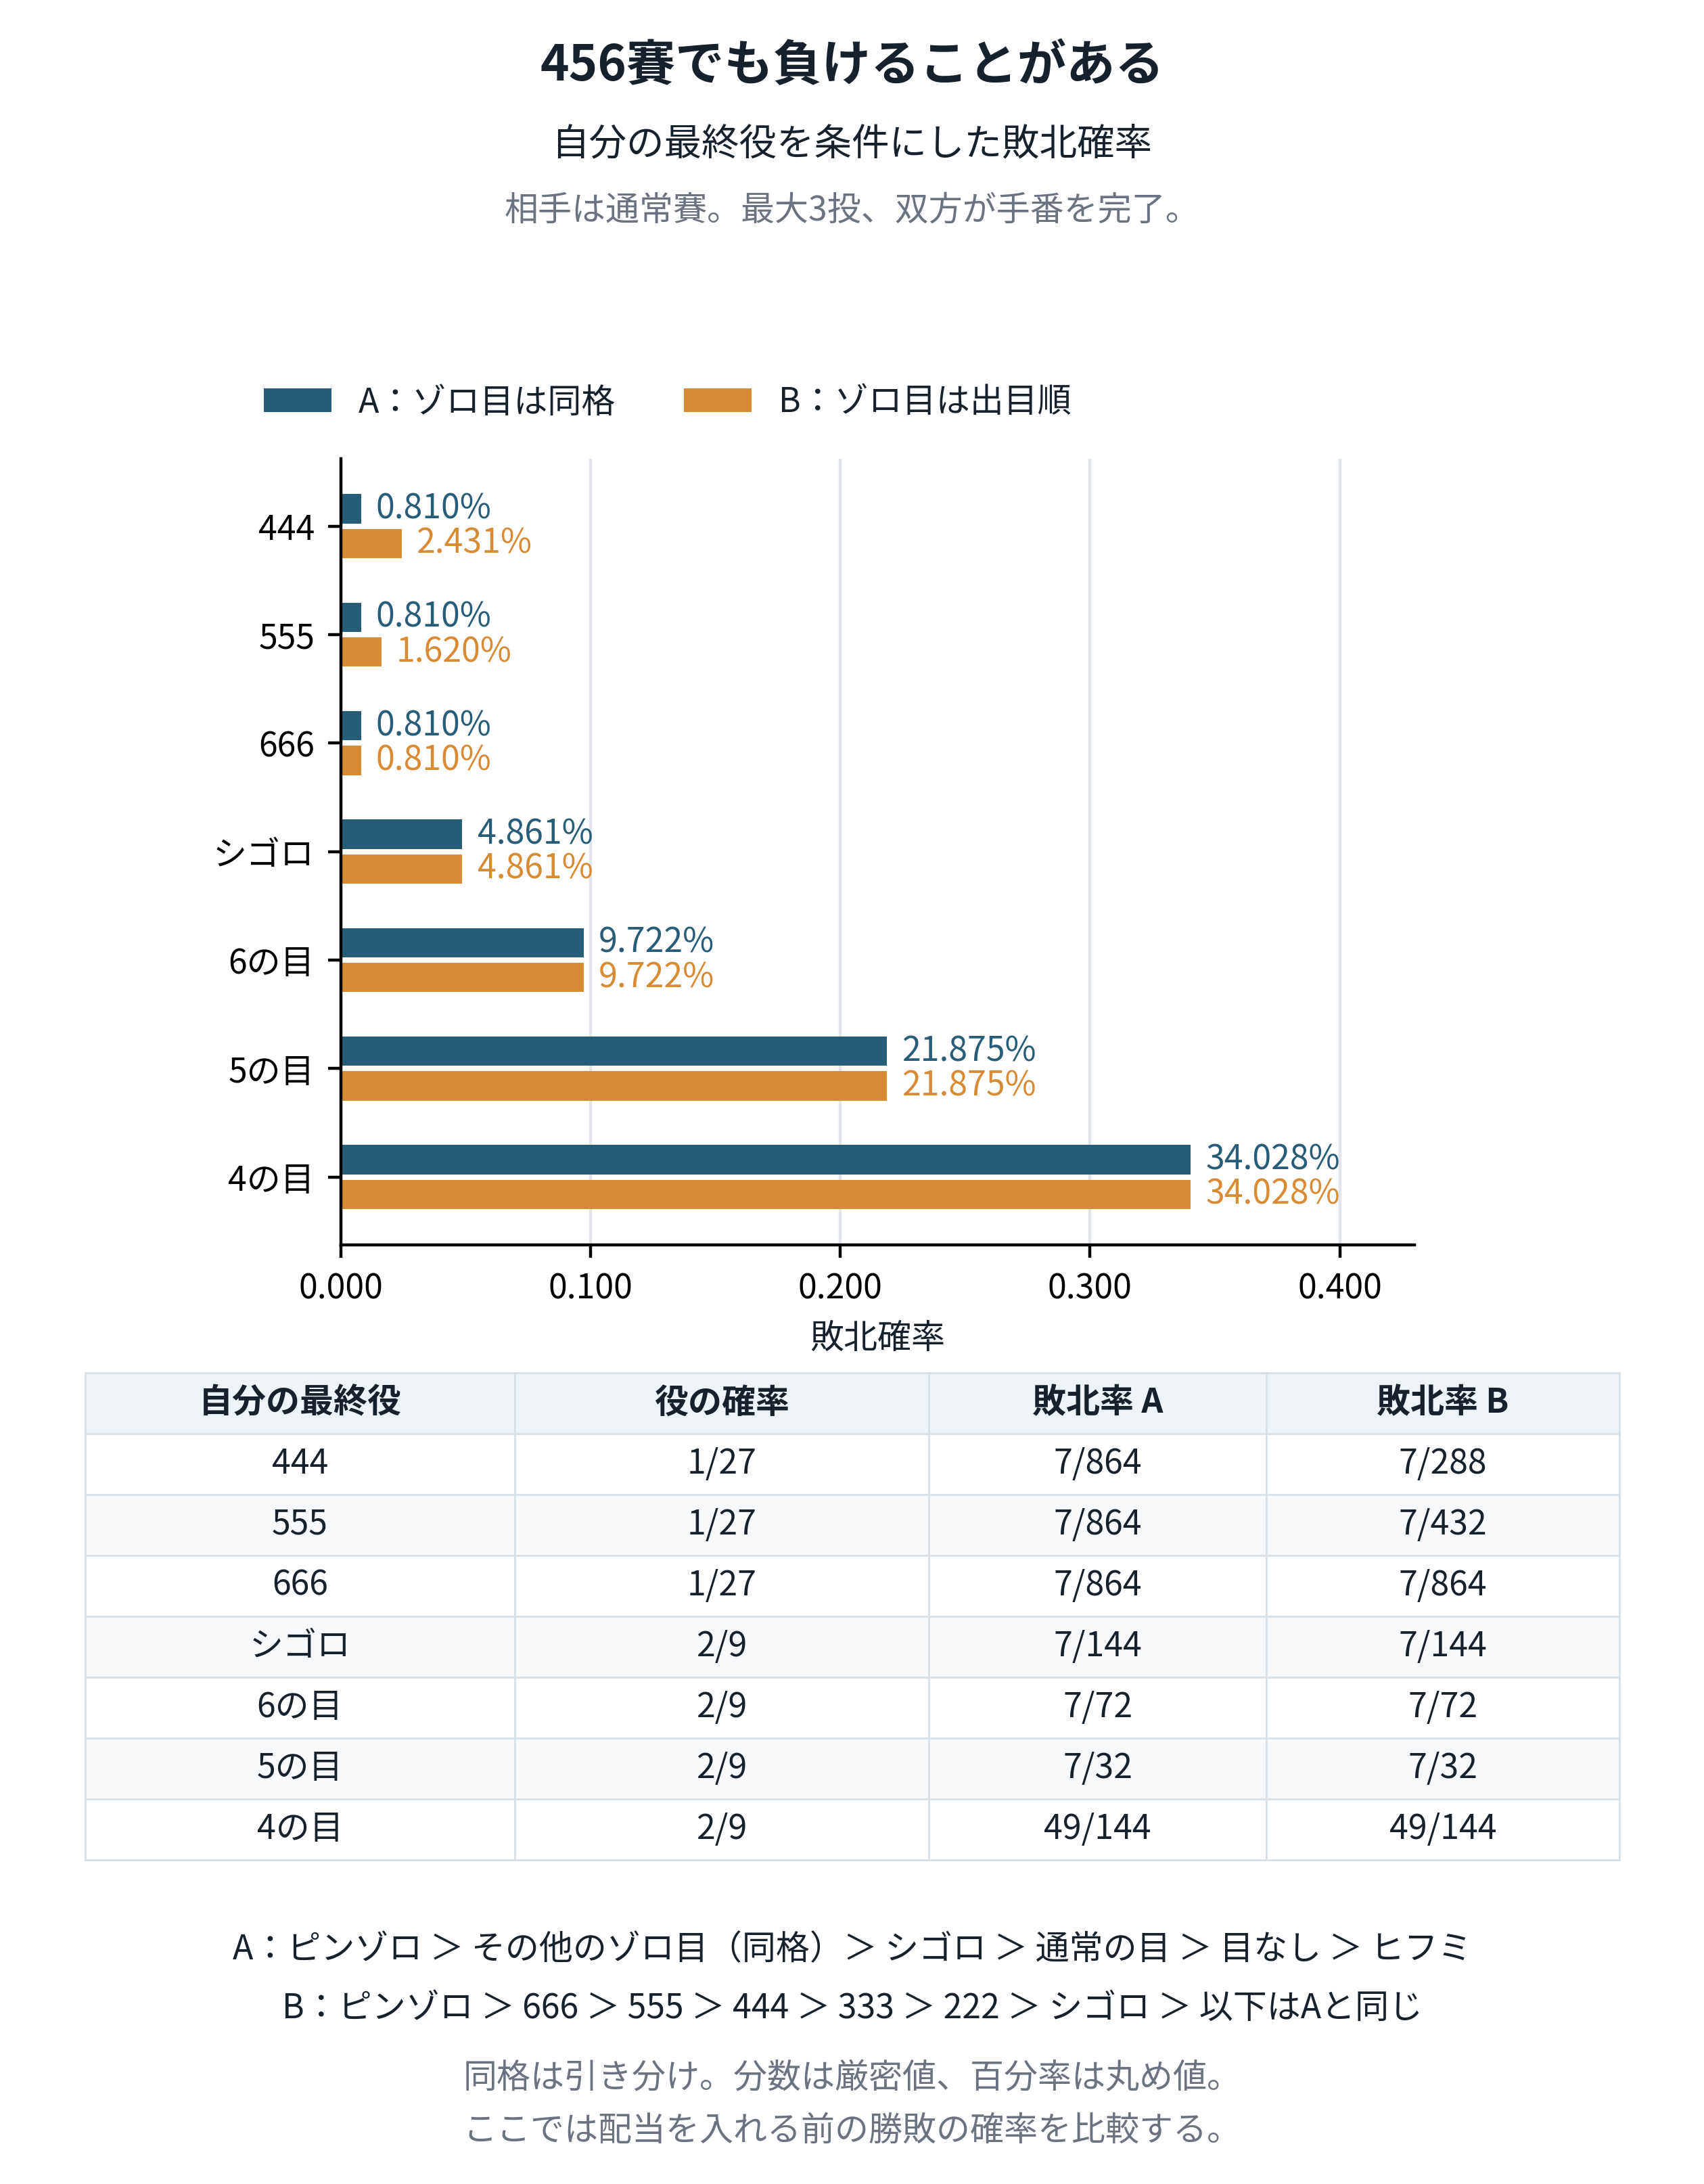

Values plotted in this chart, from the file beside it:
role, p_456_role, A_win, A_draw, A_loss, B_win, B_draw, B_loss
triple4, 1/27, 137/144, 35/864, 7/864, 209/216, 7/864, 7/288
triple5, 1/27, 137/144, 35/864, 7/864, 281/288, 7/864, 7/432
triple6, 1/27, 137/144, 35/864, 7/864, 425/432, 7/864, 7/864
456, 2/9, 65/72, 7/144, 7/144, 65/72, 7/144, 7/144
point6, 2/9, 25/32, 35/288, 7/72, 25/32, 35/288, 7/72
point5, 2/9, 95/144, 35/288, 7/32, 95/144, 35/288, 7/32
point4, 2/9, 155/288, 35/288, 49/144, 155/288, 35/288, 49/144
